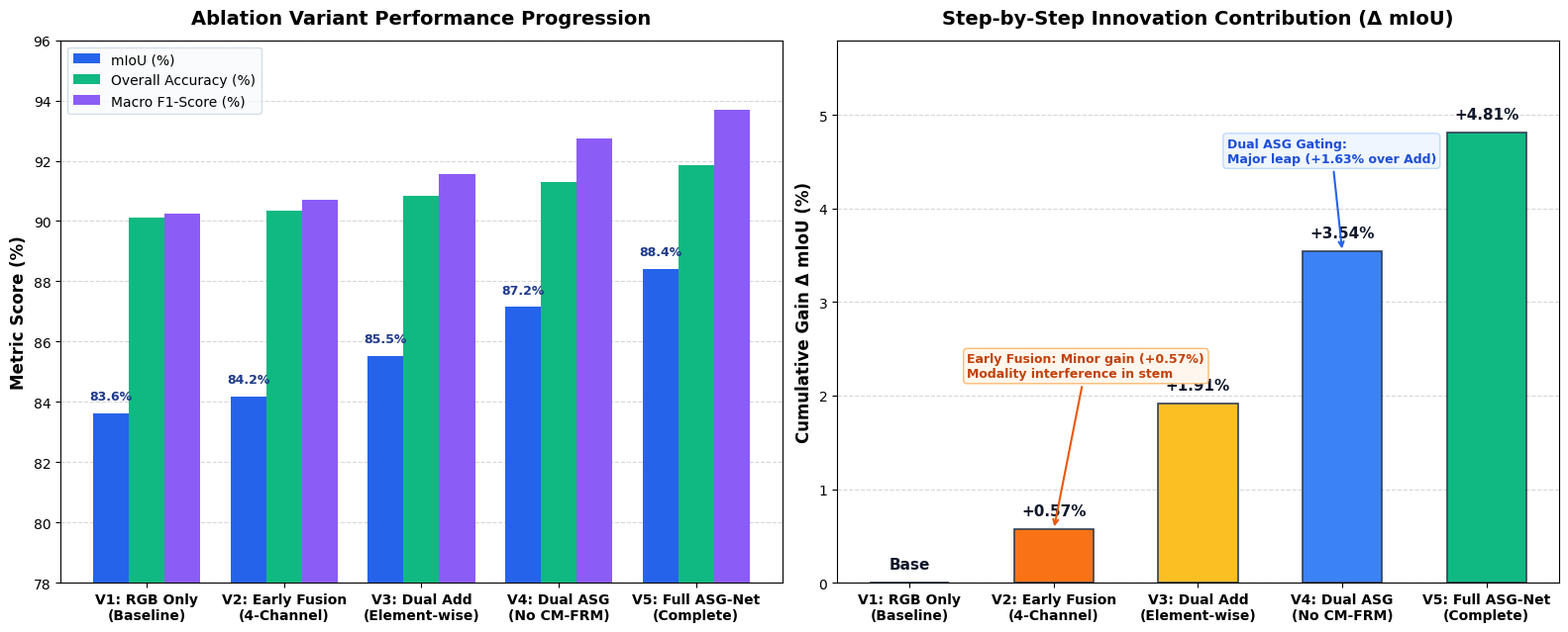

This chart was generated by the following Python code:
"""
Generate publication-quality Ablation Study charts for ASG-Net.
"""

import os
from pathlib import Path
import numpy as np
import matplotlib.pyplot as plt

OUTPUT_DIR = r"d:\Dl_project\results"
ARTIFACT_DIR = r"C:\Users\Md Dilnawaz Ahmad\.gemini\antigravity\brain\d3524f49-ce18-47cc-8799-ae2e6eef7175"

os.makedirs(OUTPUT_DIR, exist_ok=True)
os.makedirs(ARTIFACT_DIR, exist_ok=True)

plt.style.use("default")
fig, (ax1, ax2) = plt.subplots(1, 2, figsize=(16, 6.5), dpi=300)

# Data
variants = [
    "V1: RGB Only\n(Baseline)",
    "V2: Early Fusion\n(4-Channel)",
    "V3: Dual Add\n(Element-wise)",
    "V4: Dual ASG\n(No CM-FRM)",
    "V5: Full ASG-Net\n(Complete)"
]

miou = [83.61, 84.18, 85.52, 87.15, 88.42]
oa = [90.12, 90.35, 90.84, 91.31, 91.86]
f1 = [90.25, 90.71, 91.56, 92.74, 93.68]
deltas = [0.0, 0.57, 1.91, 3.54, 4.81]

x = np.arange(len(variants))
width = 0.26

# Subplot 1: Grouped Bar Chart (mIoU, OA, F1)
bars1 = ax1.bar(x - width, miou, width, label="mIoU (%)", color="#2563EB", edgecolor="none", zorder=3)
bars2 = ax1.bar(x, oa, width, label="Overall Accuracy (%)", color="#10B981", edgecolor="none", zorder=3)
bars3 = ax1.bar(x + width, f1, width, label="Macro F1-Score (%)", color="#8B5CF6", edgecolor="none", zorder=3)

# Annotate mIoU values on top of bars
for bar in bars1:
    yval = bar.get_height()
    ax1.text(bar.get_x() + bar.get_width()/2.0, yval + 0.35, f"{yval:.1f}%",
             ha="center", va="bottom", fontsize=9, fontweight="bold", color="#1E3A8A")

ax1.set_ylabel("Metric Score (%)", fontsize=12, fontweight="bold")
ax1.set_title("Ablation Variant Performance Progression", fontsize=14, fontweight="bold", pad=12)
ax1.set_xticks(x)
ax1.set_xticklabels(variants, fontsize=10, fontweight="semibold")
ax1.set_ylim(78, 96)
ax1.grid(axis="y", linestyle="--", alpha=0.5, zorder=0)
ax1.legend(loc="upper left", frameon=True, facecolor="#F8FAFC", edgecolor="#CBD5E1", fontsize=10)

# Subplot 2: Cumulative Gain Delta (Δ mIoU over baseline)
colors_delta = ["#94A3B8", "#F97316", "#FBBF24", "#3B82F6", "#10B981"]
bars_delta = ax2.bar(x, deltas, width=0.55, color=colors_delta, edgecolor="#334155", linewidth=1.2, zorder=3)

for bar, d in zip(bars_delta, deltas):
    yval = bar.get_height()
    label = "Base" if d == 0 else f"+{d:.2f}%"
    ax2.text(bar.get_x() + bar.get_width()/2.0, yval + 0.12, label,
             ha="center", va="bottom", fontsize=11, fontweight="bold", color="#0F172A")

ax2.set_ylabel("Cumulative Gain Δ mIoU (%)", fontsize=12, fontweight="bold")
ax2.set_title("Step-by-Step Innovation Contribution (Δ mIoU)", fontsize=14, fontweight="bold", pad=12)
ax2.set_xticks(x)
ax2.set_xticklabels(variants, fontsize=10, fontweight="semibold")
ax2.set_ylim(0, 5.8)
ax2.grid(axis="y", linestyle="--", alpha=0.5, zorder=0)

# Add annotations explaining why
ax2.annotate("Early Fusion: Minor gain (+0.57%)\nModality interference in stem",
             xy=(1, 0.57), xytext=(0.4, 2.2),
             arrowprops=dict(arrowstyle="->", color="#EA580C", lw=1.5),
             fontsize=9, fontweight="bold", color="#C2410C",
             bbox=dict(boxstyle="round,pad=0.3", fc="#FFF7ED", ec="#FDBA74"))

ax2.annotate("Dual ASG Gating:\nMajor leap (+1.63% over Add)",
             xy=(3, 3.54), xytext=(2.2, 4.5),
             arrowprops=dict(arrowstyle="->", color="#2563EB", lw=1.5),
             fontsize=9, fontweight="bold", color="#1D4ED8",
             bbox=dict(boxstyle="round,pad=0.3", fc="#EFF6FF", ec="#BFDBFE"))

plt.tight_layout()

save_path = os.path.join(OUTPUT_DIR, "ablation_comparison_chart.png")
fig.savefig(save_path, bbox_inches="tight", dpi=300)

artifact_save = os.path.join(ARTIFACT_DIR, "ablation_comparison_chart.png")
fig.savefig(artifact_save, bbox_inches="tight", dpi=300)
plt.close(fig)

print(f"[SUCCESS] Ablation comparison chart saved to: {save_path}")
